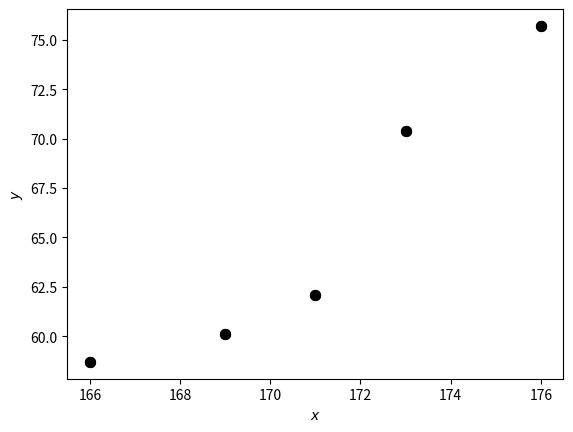

Reproduce this figure in Python.
# %% [markdown]
import matplotlib.pyplot as plt
import numpy as np
sampleData1 = np.array([[166, 58.7], [176.0, 75.7],
                        [171.0, 62.1], [173.0, 70.4], [169.0, 60.1]])
print(sampleData1)
# %% [markdown]
for p in sampleData1:
    plt.scatter(p[0], p[1], c='k', s=50)
plt.grid()
plt.xlabel('$x$')
plt.ylabel('$y$')
plt.show()
# %% [markdown]
for p in sampleData1:
    plt.scatter(p[0], p[1], c='k', s=50)
plt.grid()
plt.xlabel('$x$')
plt.ylabel('$y$')
plt.show()
